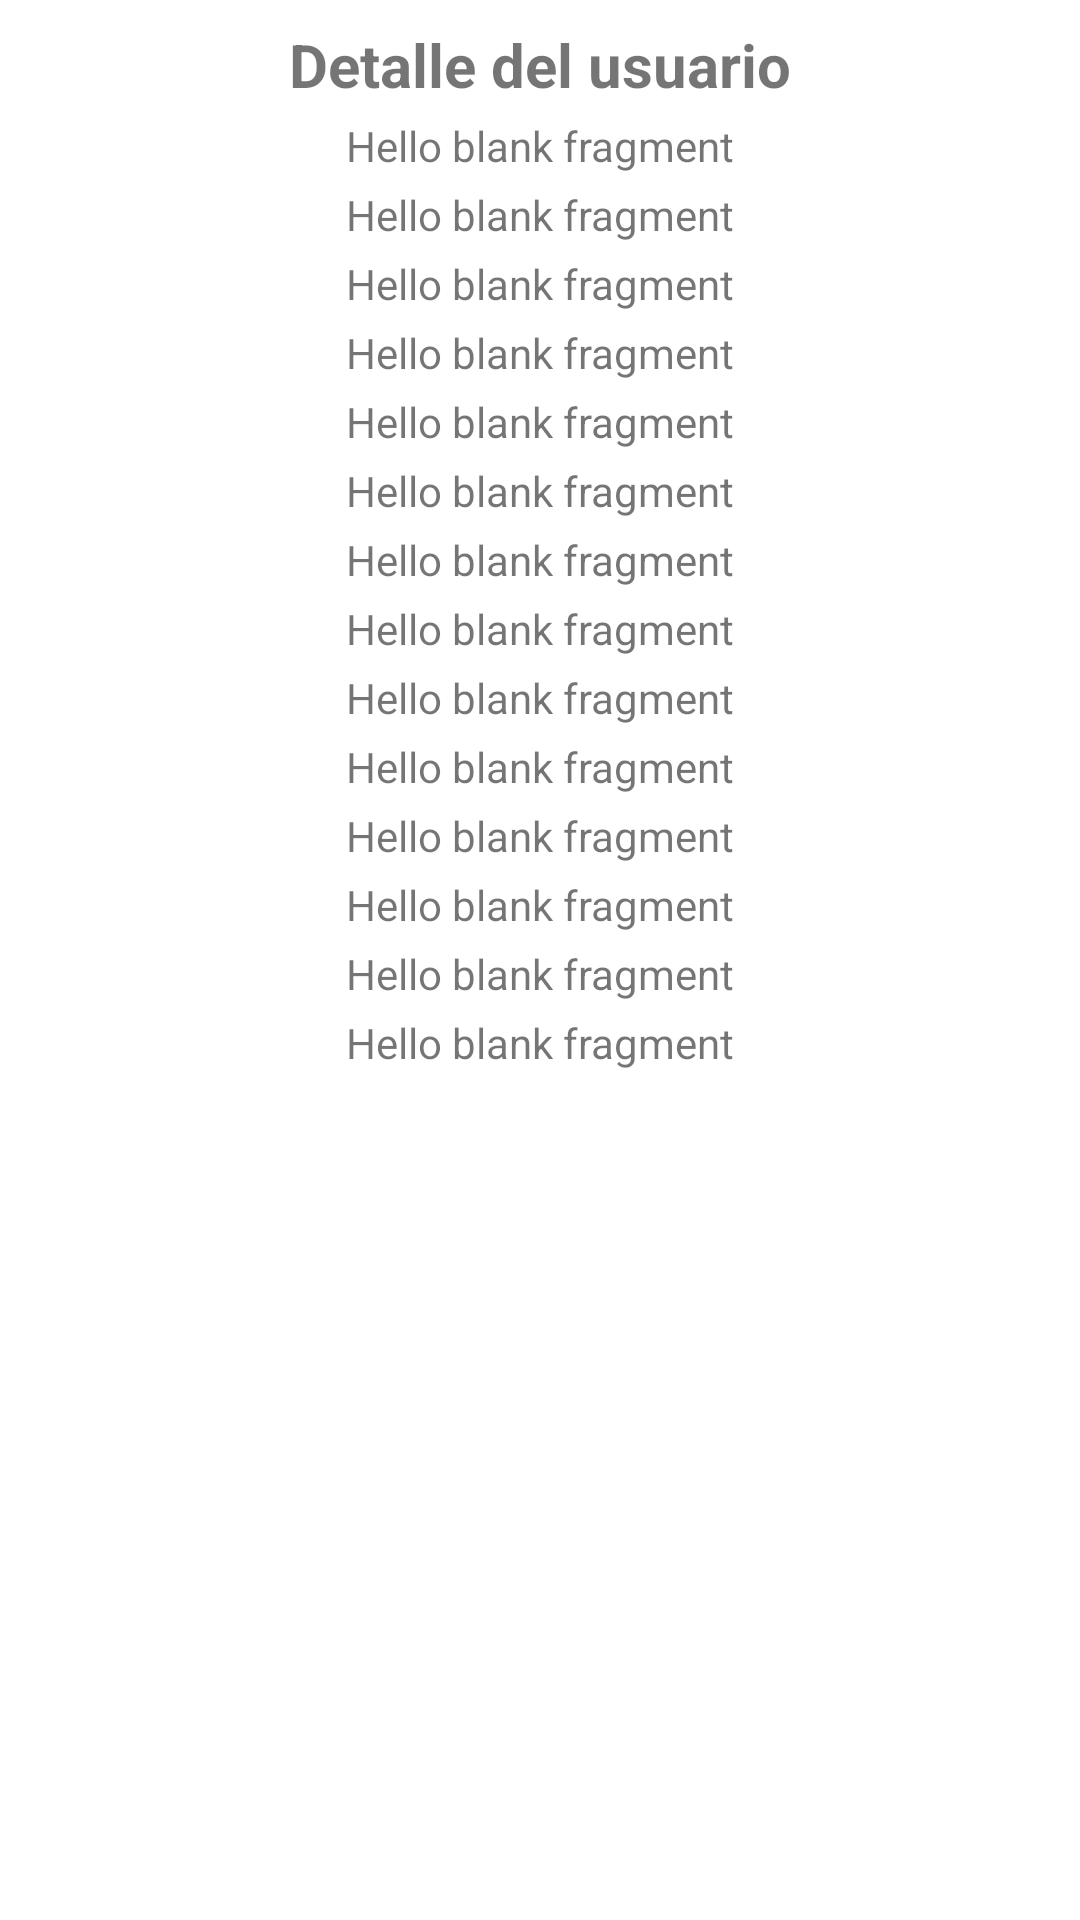

This screen was rendered from an Android layout file. Write that file and the resources it references.
<!-- AndroidManifest.xml: application theme Theme.MVVM_JsonArray_Retrofit -->
<!-- res/layout/fragment_detalle_usuario.xml -->
<?xml version="1.0" encoding="utf-8"?>
<androidx.constraintlayout.widget.ConstraintLayout xmlns:android="http://schemas.android.com/apk/res/android"
    xmlns:app="http://schemas.android.com/apk/res-auto"
    xmlns:tools="http://schemas.android.com/tools"
    android:layout_width="match_parent"
    android:layout_height="match_parent"
    tools:context=".ui.DetalleUsuarioFragment">

    
    <TextView
        android:id="@+id/tvDetalle"
        android:layout_width="wrap_content"
        android:layout_height="wrap_content"
        android:layout_marginTop="8dp"
        android:text="@string/detalle"
        android:textSize="20dp"
        android:textStyle="bold"
        app:layout_constraintEnd_toEndOf="parent"
        app:layout_constraintStart_toStartOf="parent"
        app:layout_constraintTop_toTopOf="parent" />

    <TextView
        android:id="@+id/tvNombre"
        android:layout_width="wrap_content"
        android:layout_height="wrap_content"
        android:layout_marginTop="4dp"
        android:text="@string/hello_blank_fragment"
        app:layout_constraintEnd_toEndOf="parent"
        app:layout_constraintStart_toStartOf="parent"
        app:layout_constraintTop_toBottomOf="@+id/tvDetalle" />

    <TextView
        android:id="@+id/tvNombreUsuario"
        android:layout_width="wrap_content"
        android:layout_height="wrap_content"
        android:layout_marginTop="4dp"
        android:text="@string/hello_blank_fragment"
        app:layout_constraintEnd_toEndOf="parent"
        app:layout_constraintStart_toStartOf="parent"
        app:layout_constraintTop_toBottomOf="@+id/tvNombre" />

    <TextView
        android:id="@+id/tvEmail"
        android:layout_width="wrap_content"
        android:layout_height="wrap_content"
        android:layout_marginTop="4dp"
        android:text="@string/hello_blank_fragment"
        app:layout_constraintEnd_toEndOf="parent"
        app:layout_constraintStart_toStartOf="parent"
        app:layout_constraintTop_toBottomOf="@+id/tvNombreUsuario" />

    <TextView
        android:id="@+id/tvCalle"
        android:layout_width="wrap_content"
        android:layout_height="wrap_content"
        android:layout_marginTop="4dp"
        android:text="@string/hello_blank_fragment"
        app:layout_constraintEnd_toEndOf="parent"
        app:layout_constraintStart_toStartOf="parent"
        app:layout_constraintTop_toBottomOf="@+id/tvEmail" />

    <TextView
        android:id="@+id/tvSuite"
        android:layout_width="wrap_content"
        android:layout_height="wrap_content"
        android:layout_marginTop="4dp"
        android:text="@string/hello_blank_fragment"
        app:layout_constraintEnd_toEndOf="parent"
        app:layout_constraintStart_toStartOf="parent"
        app:layout_constraintTop_toBottomOf="@+id/tvCalle" />

    <TextView
        android:id="@+id/tvCiudad"
        android:layout_width="wrap_content"
        android:layout_height="wrap_content"
        android:layout_marginTop="4dp"
        android:text="@string/hello_blank_fragment"
        app:layout_constraintEnd_toEndOf="parent"
        app:layout_constraintStart_toStartOf="parent"
        app:layout_constraintTop_toBottomOf="@+id/tvSuite" />

    <TextView
        android:id="@+id/tvZipcode"
        android:layout_width="wrap_content"
        android:layout_height="wrap_content"
        android:layout_marginTop="4dp"
        android:text="@string/hello_blank_fragment"
        app:layout_constraintEnd_toEndOf="parent"
        app:layout_constraintStart_toStartOf="parent"
        app:layout_constraintTop_toBottomOf="@+id/tvCiudad" />

    <TextView
        android:id="@+id/tvLatitud"
        android:layout_width="wrap_content"
        android:layout_height="wrap_content"
        android:layout_marginTop="4dp"
        android:text="@string/hello_blank_fragment"
        app:layout_constraintEnd_toEndOf="parent"
        app:layout_constraintStart_toStartOf="parent"
        app:layout_constraintTop_toBottomOf="@+id/tvZipcode" />

    <TextView
        android:id="@+id/tvLongitud"
        android:layout_width="wrap_content"
        android:layout_height="wrap_content"
        android:layout_marginTop="4dp"
        android:text="@string/hello_blank_fragment"
        app:layout_constraintEnd_toEndOf="parent"
        app:layout_constraintStart_toStartOf="parent"
        app:layout_constraintTop_toBottomOf="@+id/tvLatitud" />

    <TextView
        android:id="@+id/tvTelefono"
        android:layout_width="wrap_content"
        android:layout_height="wrap_content"
        android:layout_marginTop="4dp"
        android:text="@string/hello_blank_fragment"
        app:layout_constraintEnd_toEndOf="parent"
        app:layout_constraintStart_toStartOf="parent"
        app:layout_constraintTop_toBottomOf="@+id/tvLongitud" />

    <TextView
        android:id="@+id/tvWebsite"
        android:layout_width="wrap_content"
        android:layout_height="wrap_content"
        android:layout_marginTop="4dp"
        android:text="@string/hello_blank_fragment"
        app:layout_constraintEnd_toEndOf="parent"
        app:layout_constraintStart_toStartOf="parent"
        app:layout_constraintTop_toBottomOf="@+id/tvTelefono" />

    <TextView
        android:id="@+id/tvNombreCompania"
        android:layout_width="wrap_content"
        android:layout_height="wrap_content"
        android:layout_marginTop="4dp"
        android:text="@string/hello_blank_fragment"
        app:layout_constraintEnd_toEndOf="parent"
        app:layout_constraintStart_toStartOf="parent"
        app:layout_constraintTop_toBottomOf="@+id/tvWebsite" />

    <TextView
        android:id="@+id/tvCatchPhrase"
        android:layout_width="wrap_content"
        android:layout_height="wrap_content"
        android:layout_marginTop="4dp"
        android:text="@string/hello_blank_fragment"
        app:layout_constraintEnd_toEndOf="parent"
        app:layout_constraintStart_toStartOf="parent"
        app:layout_constraintTop_toBottomOf="@+id/tvNombreCompania" />

    <TextView
        android:id="@+id/tvBs"
        android:layout_width="wrap_content"
        android:layout_height="wrap_content"
        android:layout_marginTop="4dp"
        android:text="@string/hello_blank_fragment"
        app:layout_constraintEnd_toEndOf="parent"
        app:layout_constraintStart_toStartOf="parent"
        app:layout_constraintTop_toBottomOf="@+id/tvCatchPhrase" />

</androidx.constraintlayout.widget.ConstraintLayout>
<!-- resources referenced by this layout -->
<resources>
  <string name="detalle">Detalle del usuario</string>
  <string name="hello_blank_fragment">Hello blank fragment</string>
  <style name="Theme.MVVM_JsonArray_Retrofit" parent="Theme.MaterialComponents.DayNight.DarkActionBar">
          
          <item name="colorPrimary">@color/purple_500</item>
          <item name="colorPrimaryVariant">@color/purple_700</item>
          <item name="colorOnPrimary">@color/white</item>
          
          <item name="colorSecondary">@color/teal_200</item>
          <item name="colorSecondaryVariant">@color/teal_700</item>
          <item name="colorOnSecondary">@color/black</item>
          
          <item name="android:statusBarColor" tools:targetApi="l">?attr/colorPrimaryVariant</item>
          
      </style>
  <!-- not gathered from this repository: default colours our renderer supplied (Android Studio template values) -->
  <color name="purple_500">#FF6200EE</color>
  <color name="purple_700">#FF3700B3</color>
  <color name="teal_200">#FF03DAC5</color>
  <color name="teal_700">#FF018786</color>
  <color name="black">#FF000000</color>
  <color name="white">#FFFFFFFF</color>
</resources>
